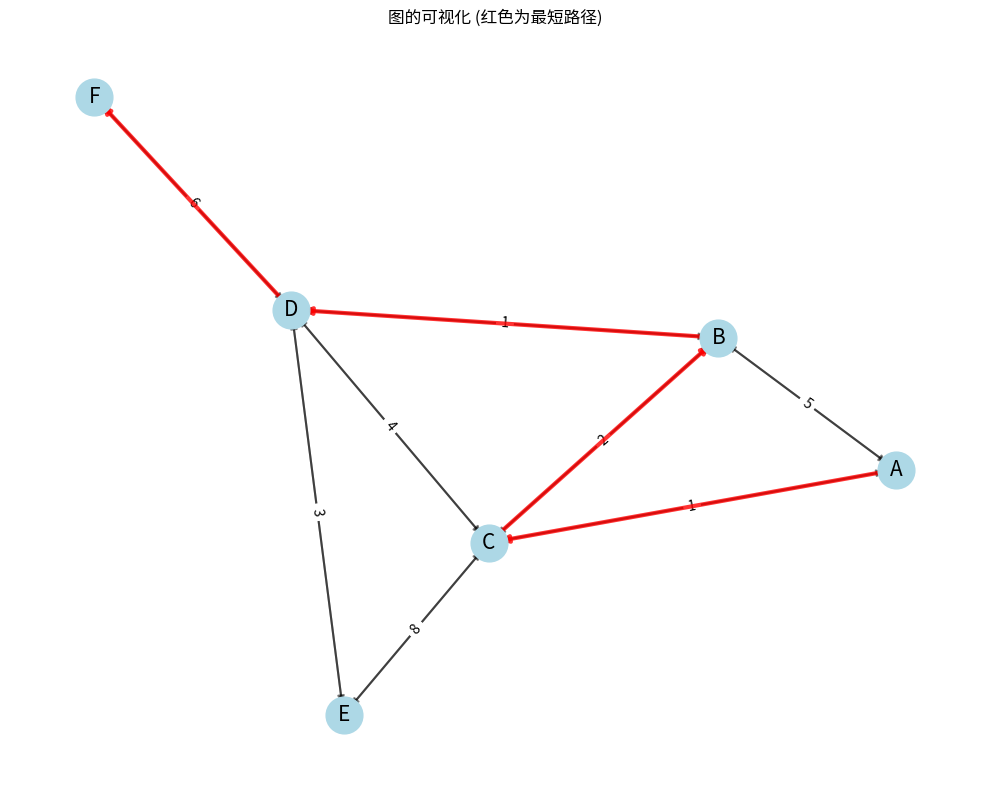

This figure's Python source:
#!/usr/bin/env python
# -*- coding: utf-8 -*-
"""
Dijkstra算法实现及实例应用
"""

import heapq
import matplotlib.pyplot as plt
import networkx as nx
import numpy as np

def dijkstra(graph, start):
    """
    使用Dijkstra算法计算从起点到所有其他节点的最短路径
    
    参数:
        graph: 图的邻接表表示，格式为 {节点: {邻接节点: 距离}}
        start: 起始节点
        
    返回:
        distances: 从起点到每个节点的最短距离
        predecessors: 最短路径中每个节点的前驱节点
    """
    # 初始化距离字典和前驱节点字典
    distances = {node: float('infinity') for node in graph}
    distances[start] = 0
    predecessors = {node: None for node in graph}
    
    # 优先队列，用于选择当前距离最小的节点
    priority_queue = [(0, start)]
    
    while priority_queue:
        # 获取当前距离最小的节点
        current_distance, current_node = heapq.heappop(priority_queue)
        
        # 如果找到的距离大于已知距离，则跳过
        if current_distance > distances[current_node]:
            continue
            
        # 检查当前节点的所有邻居
        for neighbor, weight in graph[current_node].items():
            distance = current_distance + weight
            
            # 如果找到更短的路径，则更新距离和前驱节点
            if distance < distances[neighbor]:
                distances[neighbor] = distance
                predecessors[neighbor] = current_node
                heapq.heappush(priority_queue, (distance, neighbor))
    
    return distances, predecessors

def get_path(predecessors, start, end):
    """
    根据前驱节点字典重建从起点到终点的路径
    
    参数:
        predecessors: 前驱节点字典
        start: 起始节点
        end: 终点节点
        
    返回:
        path: 从起点到终点的路径列表
    """
    path = []
    current = end
    
    # 如果终点无法到达
    if predecessors[end] is None and end != start:
        return []
        
    # 从终点回溯到起点
    while current is not None:
        path.append(current)
        current = predecessors[current]
        
    # 反转路径，使其从起点开始
    return path[::-1]

def visualize_graph(graph, shortest_path=None):
    """
    可视化图和最短路径
    
    参数:
        graph: 图的邻接表表示
        shortest_path: 最短路径节点列表
    """
    G = nx.DiGraph()
    
    # 添加节点和边
    for node, neighbors in graph.items():
        for neighbor, weight in neighbors.items():
            G.add_edge(node, neighbor, weight=weight)
    
    # 创建布局
    pos = nx.spring_layout(G, seed=42)
    
    plt.figure(figsize=(10, 8))
    
    # 绘制节点
    nx.draw_networkx_nodes(G, pos, node_size=700, node_color='lightblue')
    
    # 绘制边
    edges = G.edges()
    nx.draw_networkx_edges(G, pos, edgelist=edges, width=1.5, alpha=0.5, arrows=True)
    
    # 绘制边权重
    edge_labels = {(u, v): d['weight'] for u, v, d in G.edges(data=True)}
    nx.draw_networkx_edge_labels(G, pos, edge_labels=edge_labels)
    
    # 绘制节点标签
    nx.draw_networkx_labels(G, pos, font_size=15, font_family='sans-serif')
    
    # 高亮显示最短路径
    if shortest_path and len(shortest_path) > 1:
        path_edges = [(shortest_path[i], shortest_path[i+1]) for i in range(len(shortest_path)-1)]
        nx.draw_networkx_edges(G, pos, edgelist=path_edges, width=3, alpha=0.8, 
                              edge_color='r', arrows=True)
    
    plt.title("图的可视化 (红色为最短路径)")
    plt.axis('off')
    plt.tight_layout()
    plt.show()

def main():
    """
    Dijkstra算法的示例应用
    """
    # 创建示例图 (邻接表表示)
    graph = {
        'A': {'B': 5, 'C': 1},
        'B': {'A': 5, 'C': 2, 'D': 1},
        'C': {'A': 1, 'B': 2, 'D': 4, 'E': 8},
        'D': {'B': 1, 'C': 4, 'E': 3, 'F': 6},
        'E': {'C': 8, 'D': 3},
        'F': {'D': 6}
    }
    
    start_node = 'A'
    end_node = 'F'
    
    # 计算最短路径
    distances, predecessors = dijkstra(graph, start_node)
    
    # 获取从起点到终点的路径
    shortest_path = get_path(predecessors, start_node, end_node)
    
    # 打印结果
    print(f"从节点 {start_node} 到所有其他节点的最短距离:")
    for node, distance in distances.items():
        print(f"到节点 {node}: {distance}")
    
    print(f"\n从节点 {start_node} 到节点 {end_node} 的最短路径:")
    if shortest_path:
        path_str = ' -> '.join(shortest_path)
        print(f"路径: {path_str}")
        print(f"总距离: {distances[end_node]}")
    else:
        print(f"无法从节点 {start_node} 到达节点 {end_node}")
    
    # 可视化图和最短路径
    visualize_graph(graph, shortest_path)

if __name__ == "__main__":
    main()
